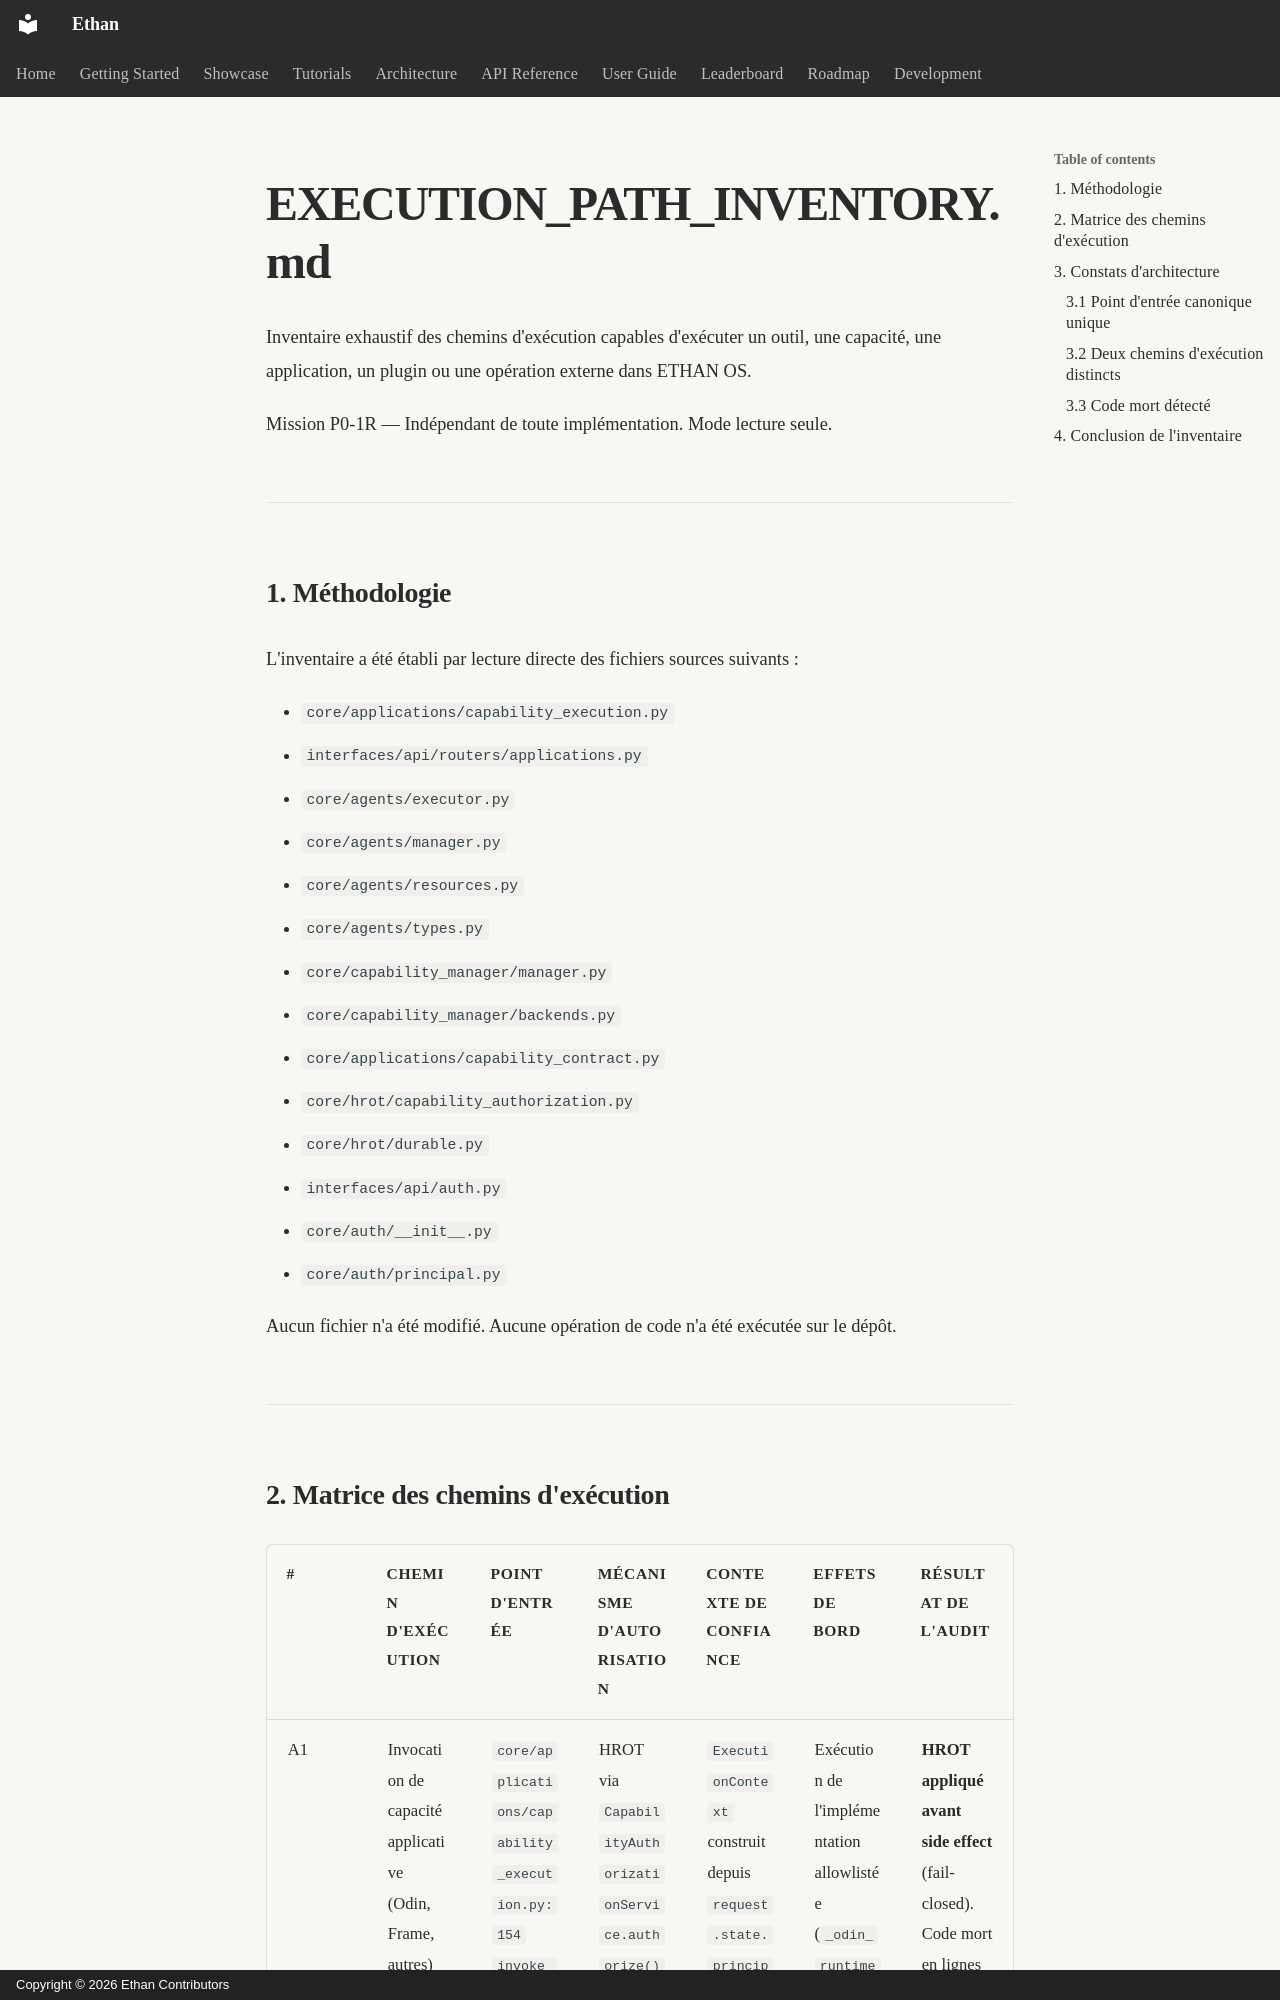

repository: seclib/Ethan · page: memory/assessments/daena-dtai/p0-1r/EXECUTION_PATH_INVENTORY/index.html · generator: mkdocs · copyright: Copyright © 2026 Ethan Contributors

# EXECUTION_PATH_INVENTORY.md

Inventaire exhaustif des chemins d'exécution capables d'exécuter un outil, une capacité, une application, un plugin ou une opération externe dans ETHAN OS.

Mission P0-1R — Indépendant de toute implémentation. Mode lecture seule.

---

## 1. Méthodologie

L'inventaire a été établi par lecture directe des fichiers sources suivants :

- `core/applications/capability_execution.py`
- `interfaces/api/routers/applications.py`
- `core/agents/executor.py`
- `core/agents/manager.py`
- `core/agents/resources.py`
- `core/agents/types.py`
- `core/capability_manager/manager.py`
- `core/capability_manager/backends.py`
- `core/applications/capability_contract.py`
- `core/hrot/capability_authorization.py`
- `core/hrot/durable.py`
- `interfaces/api/auth.py`
- `core/auth/__init__.py`
- `core/auth/principal.py`

Aucun fichier n'a été modifié. Aucune opération de code n'a été exécutée sur le dépôt.

---
